Photos from the image-classification dataset "color_detector" in the GitHub repository paanajot/goldbox. Its 6 classes are: green, green inputs, purple, purple inputs, red, red inputs.

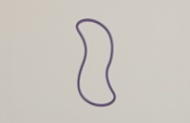
Label: purple

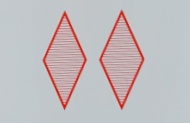
Label: red

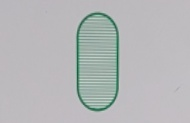
Label: green

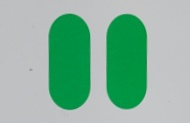
Label: green

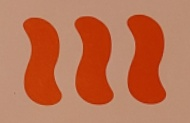
Label: red

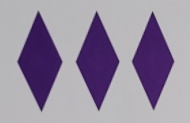
Label: purple
